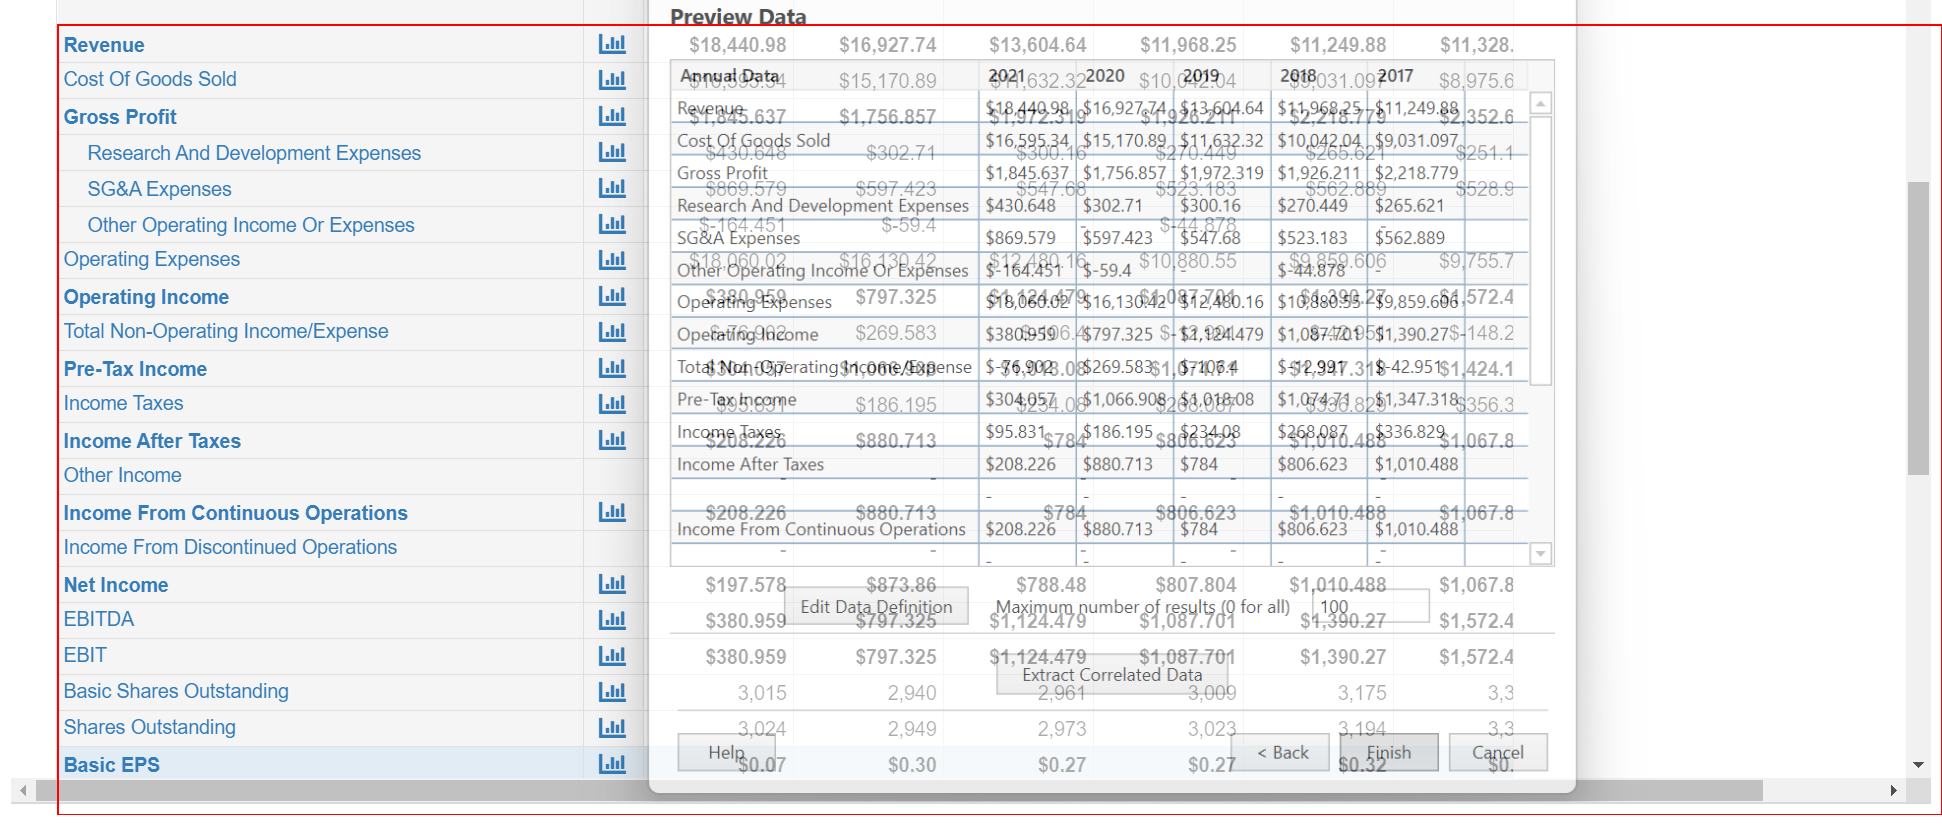
Workflow: Main

Step 1: get-text from the element 'contenttablejqxgrid'

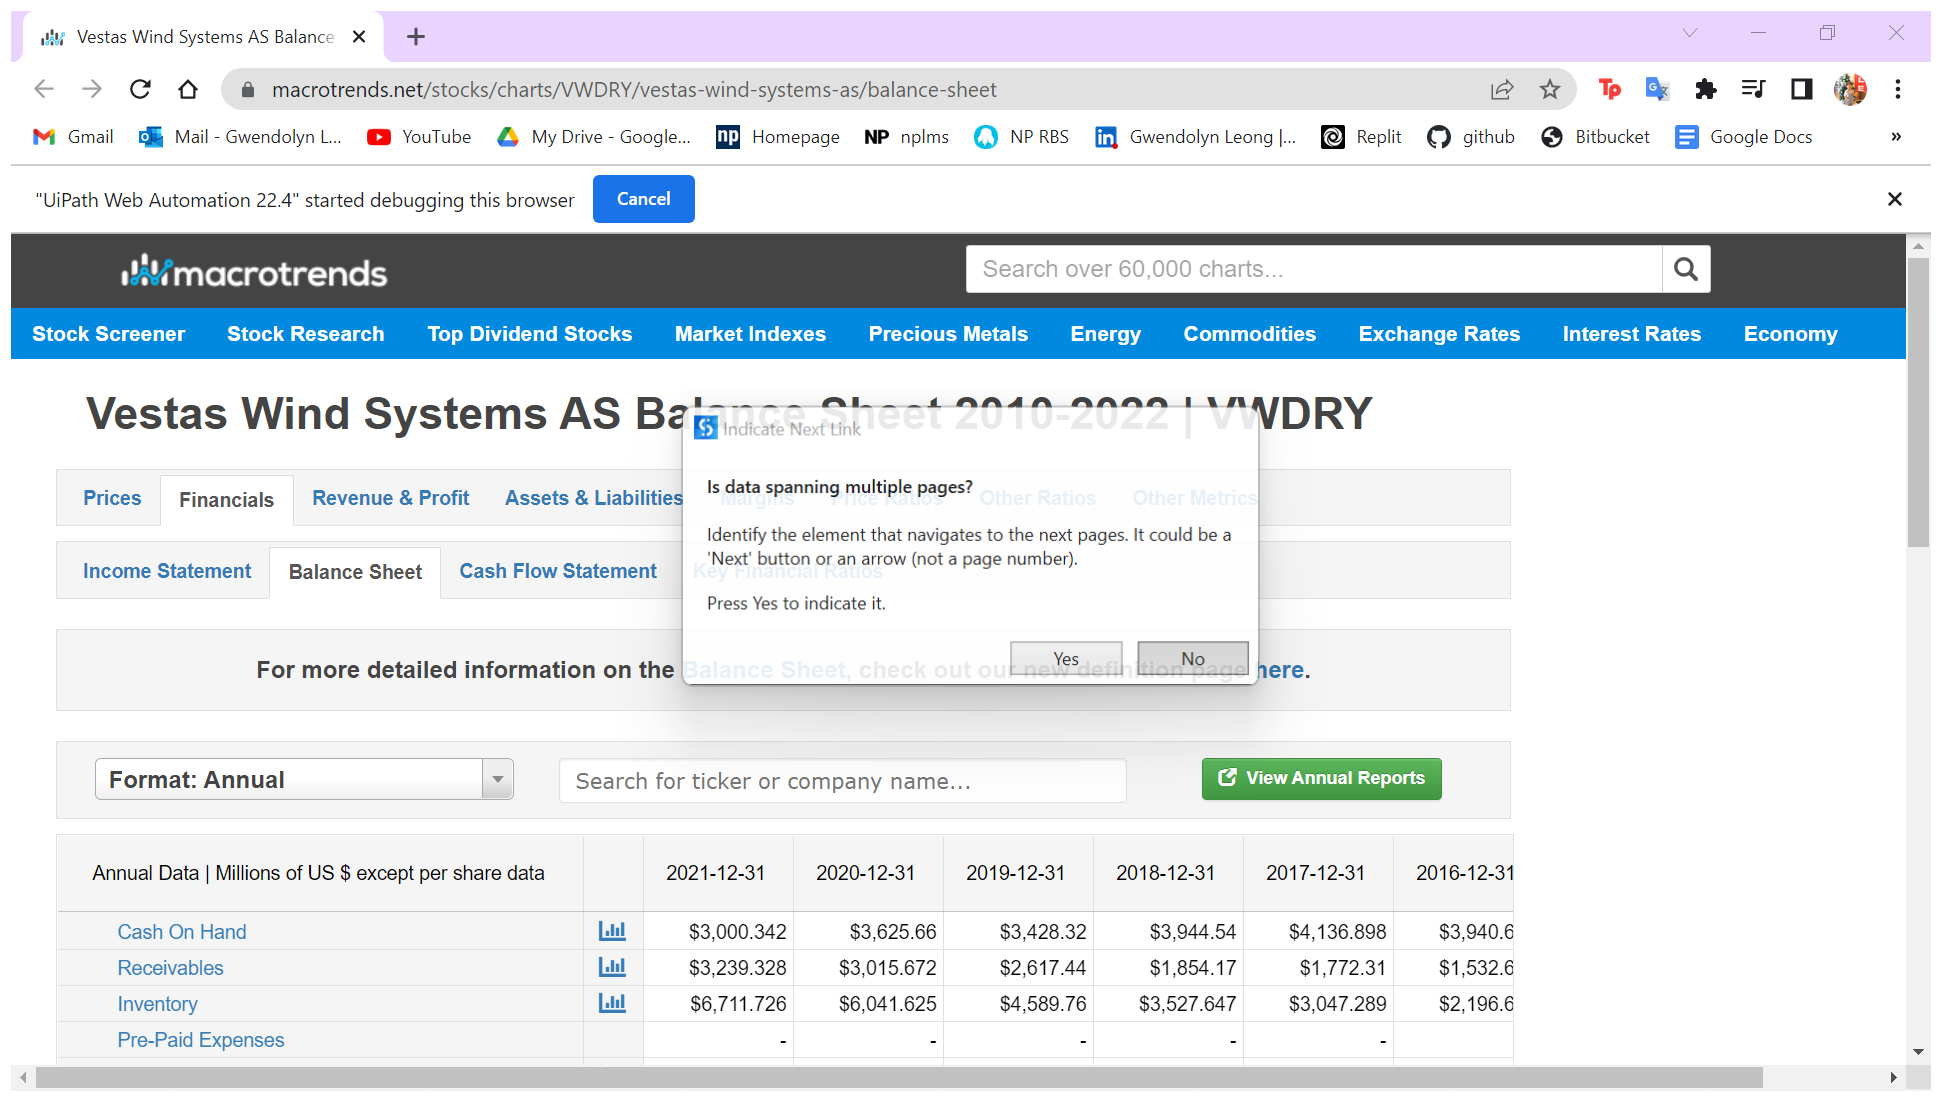
Step 2: Attach Browser 'VestasWin Page' in window 'Vestas Wind Systems AS Balance Sheet [number redacted] | VWDRY | MacroTrends' (chrome.exe)

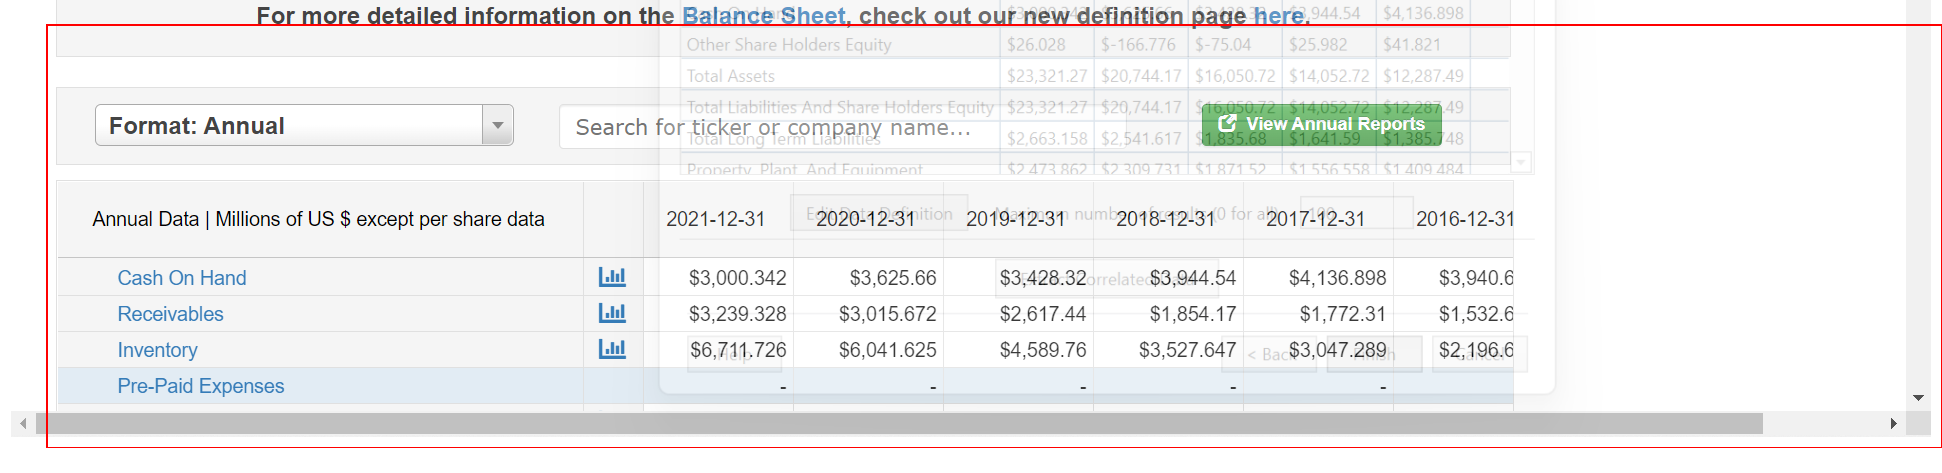
Step 3: get-text from the element 'contenttablejqxgrid'

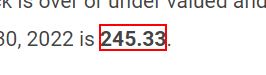
Step 4: get-text from the text

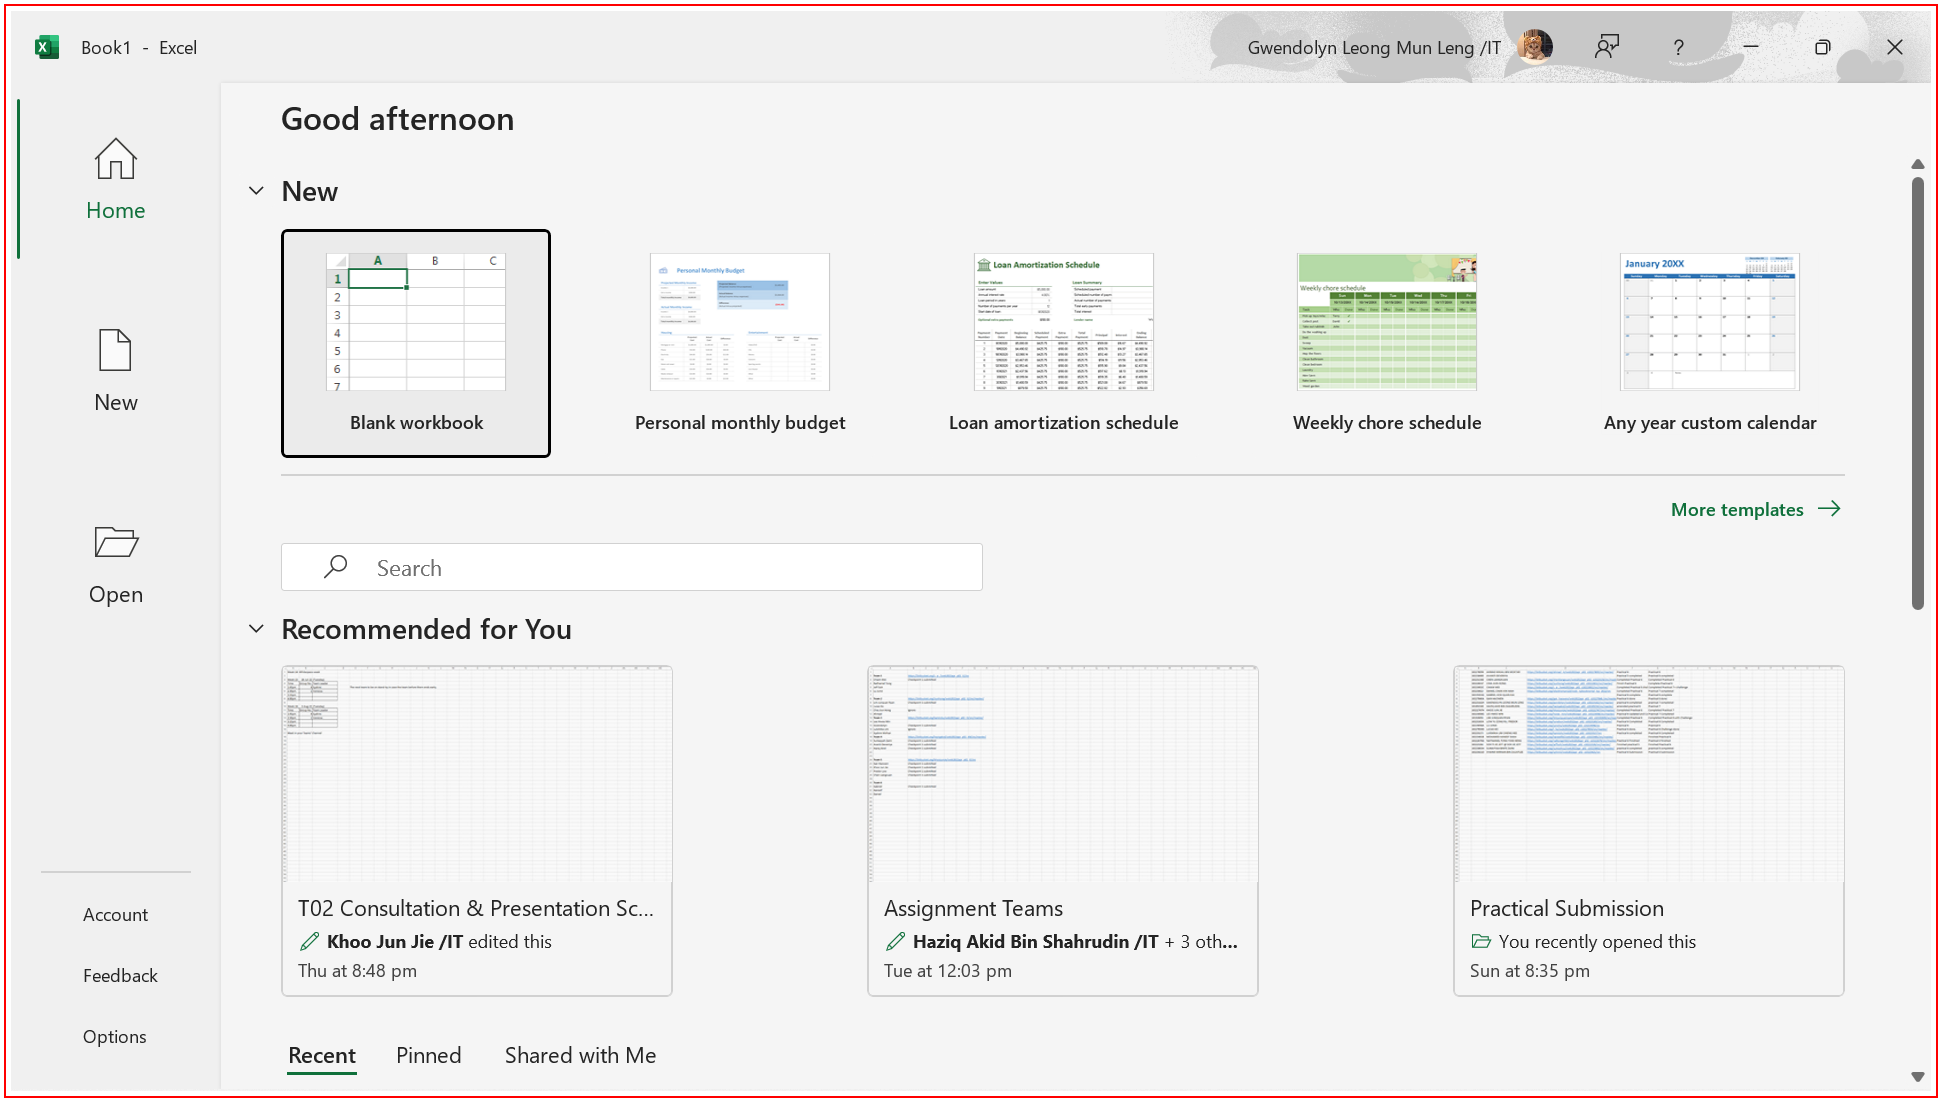
Step 5: Open 'excel.exe  Book1 - Excel' on the element in window 'Book* - Excel' (excel.exe)

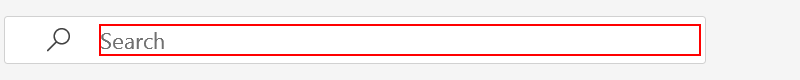
Step 6: type "Vestas financial data" into the edit 'Search'

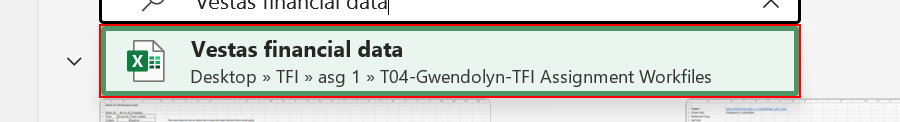
Step 7: click on the element 'Vestas financial data.xlsx'

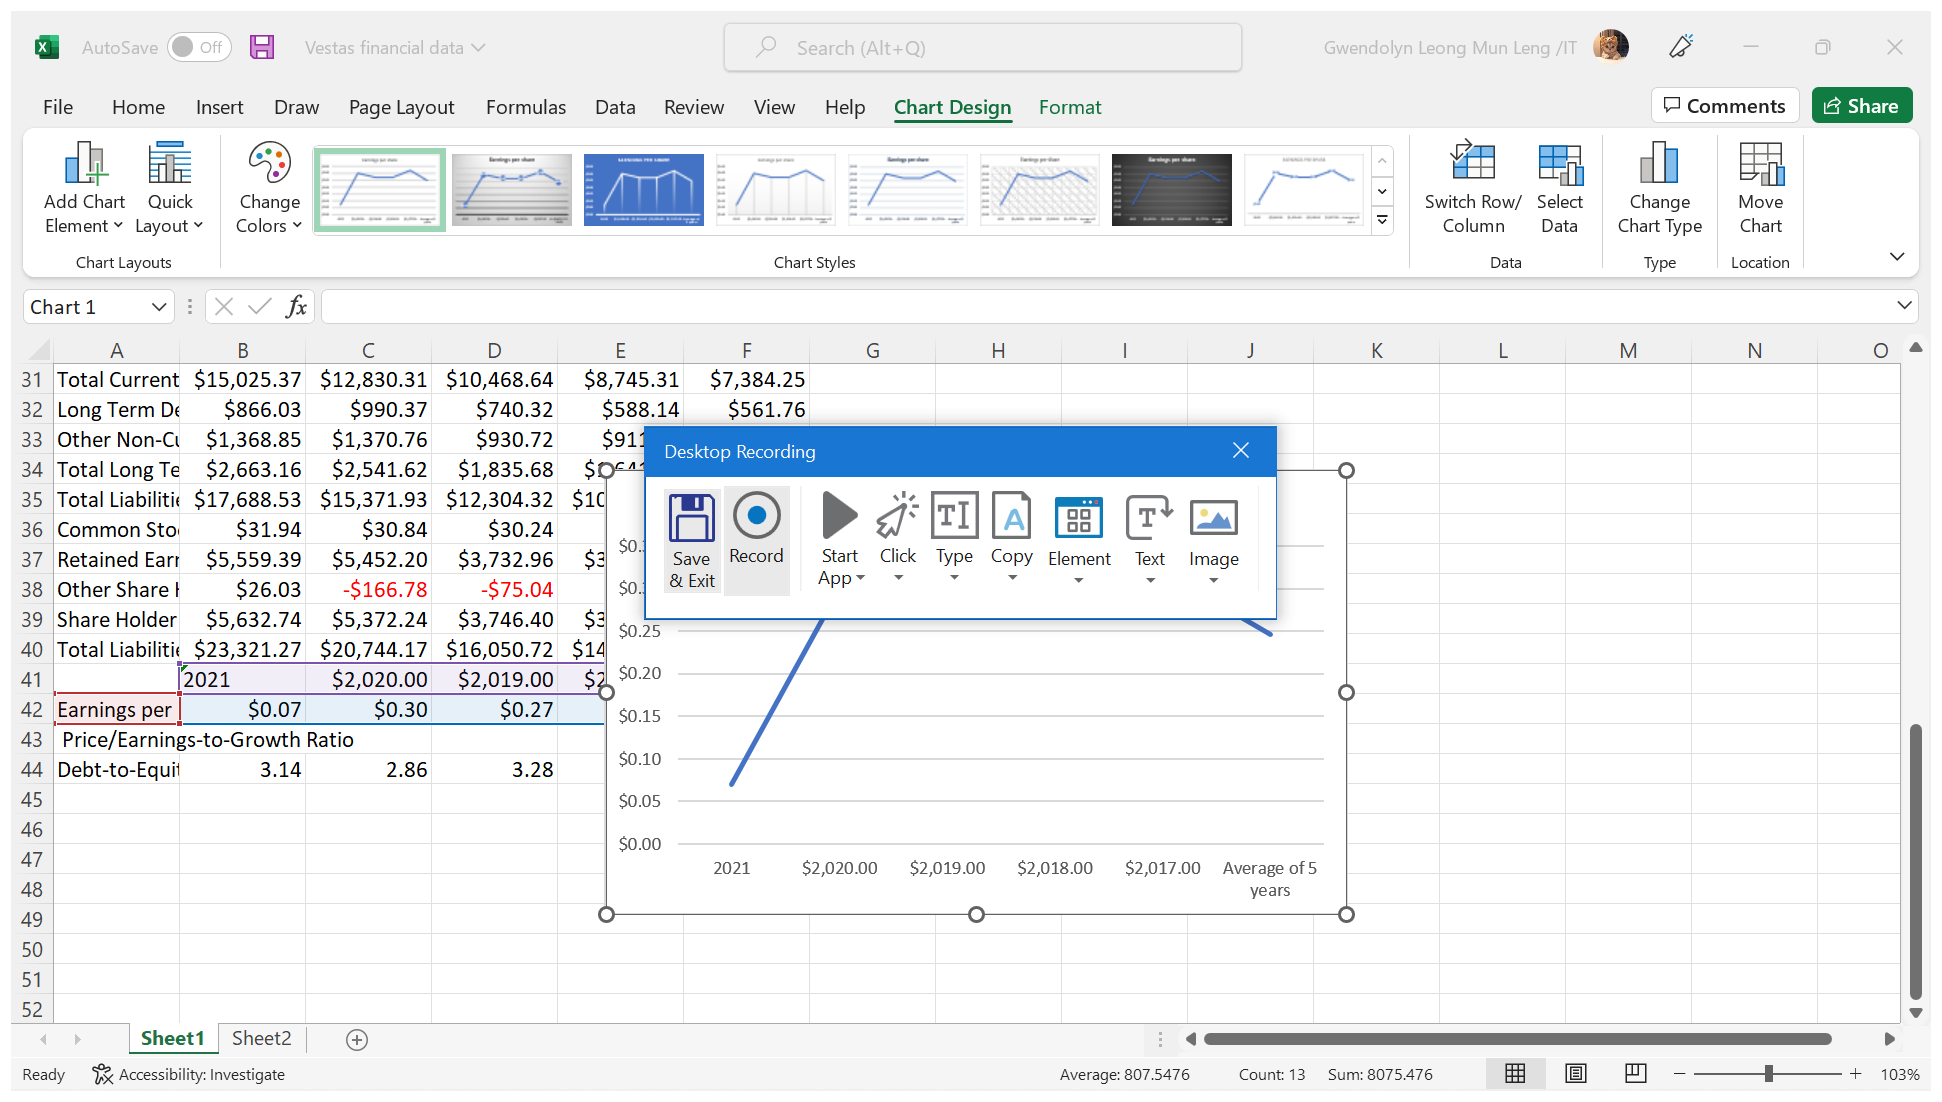
Step 8: Attach Window 'Vestasfin Xlmain' on the element in window 'Vestas financial data - Excel' (excel.exe)

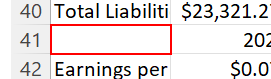
Step 9: click on the item 'A41'

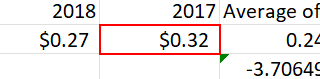
Step 10: click on the item 'F42'

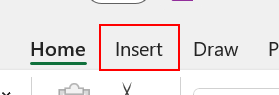
Step 11: click on the element 'Insert'

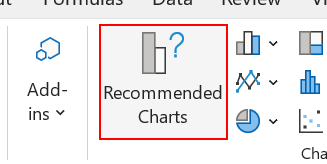
Step 12: click on the element 'Recommended Charts'

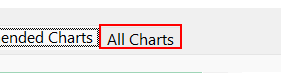
Step 13: click on the element 'All Charts'

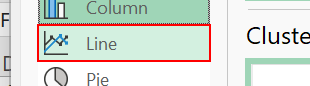
Step 14: click on the element 'Line'

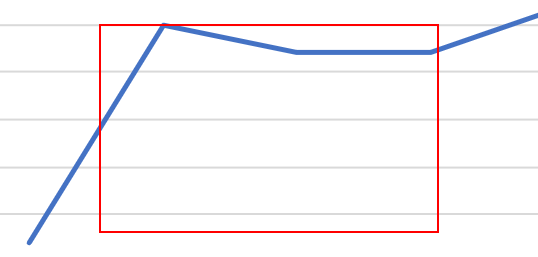
Step 15: click on the element 'Line'

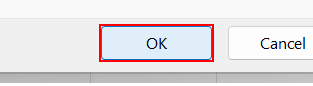
Step 16: click on the element

Step 17: click on the element 'Add Element' (excel.exe) (no picture)

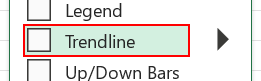
Step 18: click on the list item 'Trendline' in window 'Chart Elements' (excel.exe)

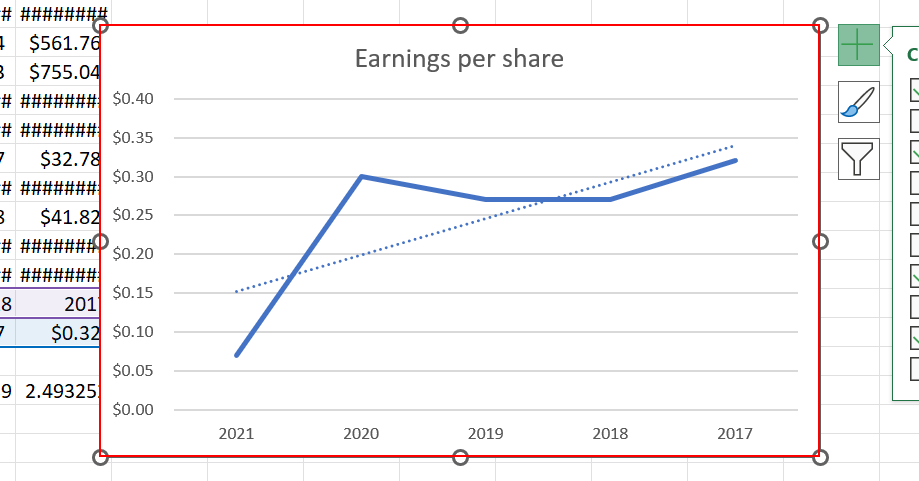
Step 19: screenshot-of of the chart: line in window 'Vestas financial data - Excel' (excel.exe)

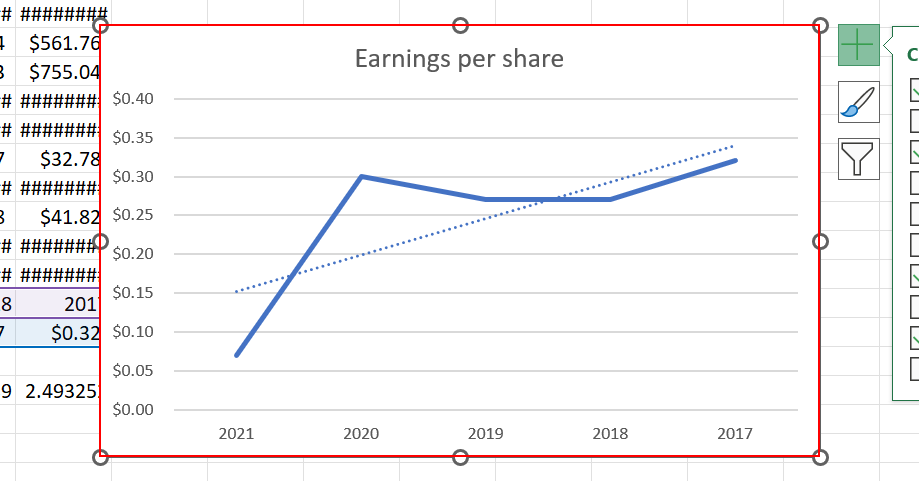
Step 20: type a value into the chart: line in window 'Vestas financial data - Excel' (excel.exe)

Step 21: Attach Window 'Vestasfin Xlmain' on the element in window 'Vestas financial data - Excel' (excel.exe) (same screen as step 8)

Step 22: click on the item 'A41' (same screen as step 9)

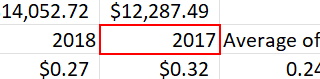
Step 23: click on the item 'F41'

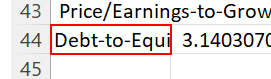
Step 24: click on the item 'A44'

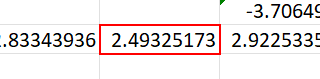
Step 25: click on the item 'F44'

Step 26: click on the element 'Insert' (same screen as step 11)

Step 27: click on the element 'Recommended Charts' (same screen as step 12)

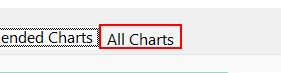
Step 28: click on the element 'All Charts'

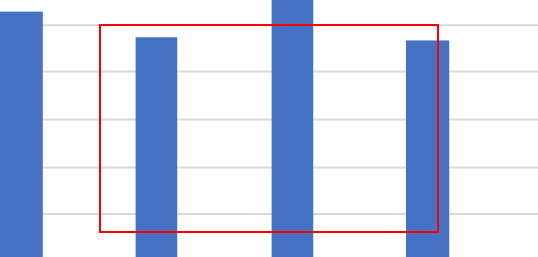
Step 29: click on the element 'Clustered Column'

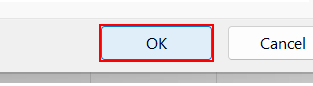
Step 30: click on the element

Step 31: click on the element 'Add Element' (excel.exe) (no picture)

Step 32: click on the list item 'Trendline' in window 'Chart Elements' (excel.exe) (same screen as step 18)

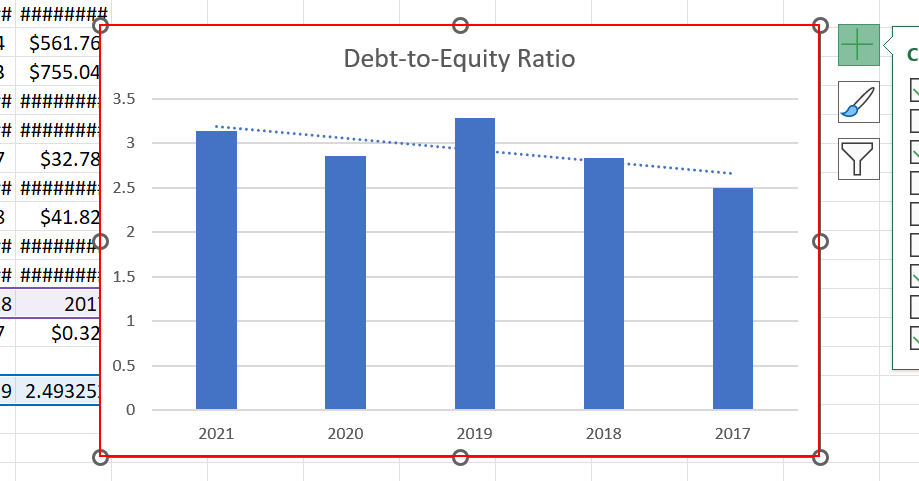
Step 33: screenshot-of of the chart: clustered column in window 'Vestas financial data - Excel' (excel.exe)

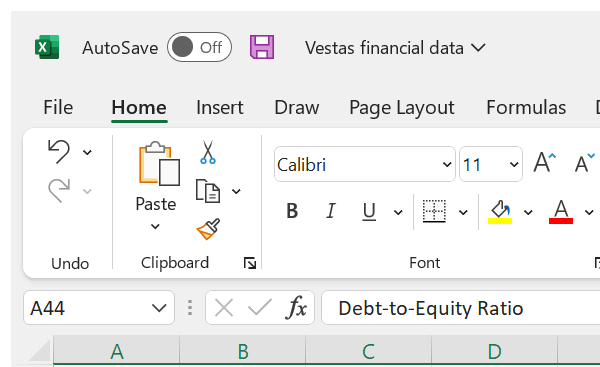
Step 34: Close Window 'excel.exe Vestas' on the element in window 'Vestas financial data - Excel' (excel.exe)

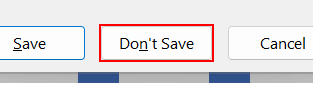
Step 35: click on the element 'Don't Save' in window 'Microsoft Excel' (excel.exe)

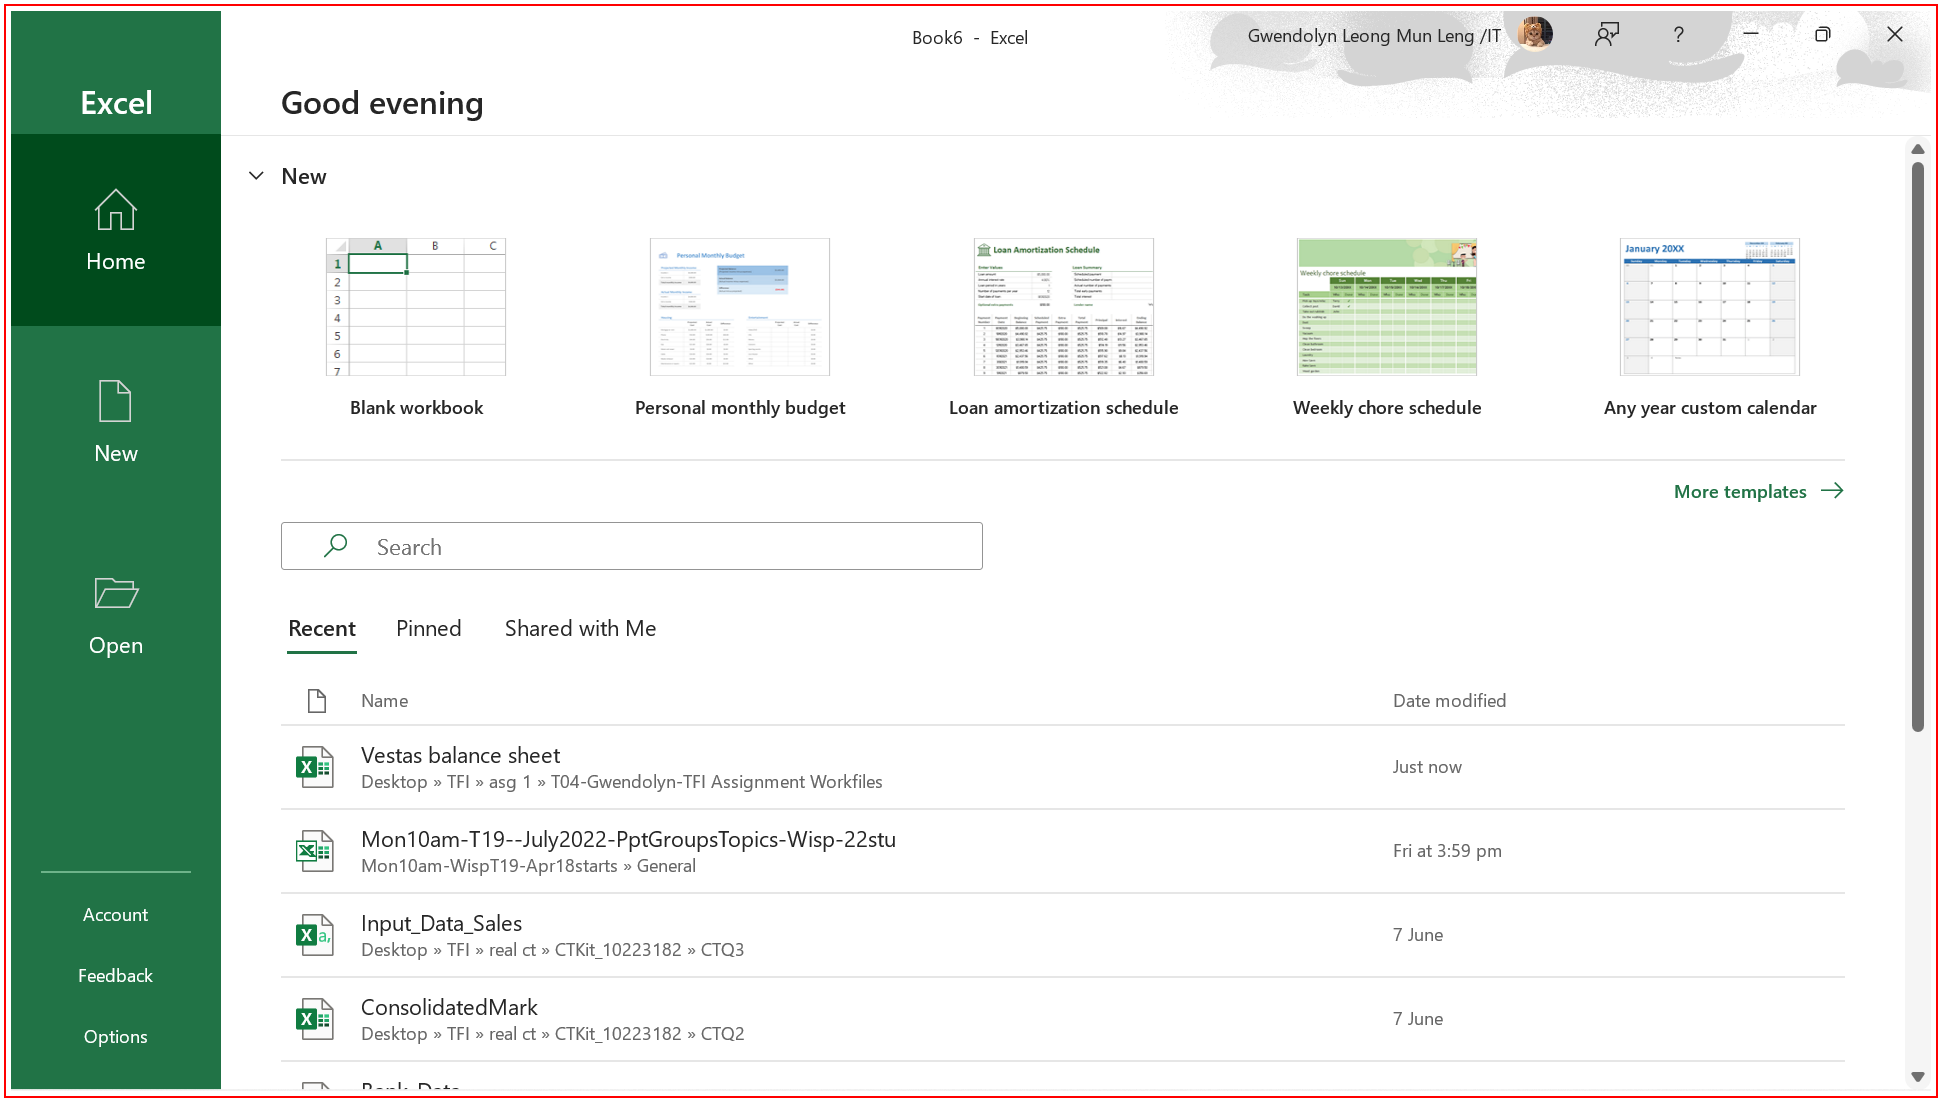
Step 36: Open 'excel.exe  Book* - Excel' on the element in window 'Book* - Excel' (excel.exe)

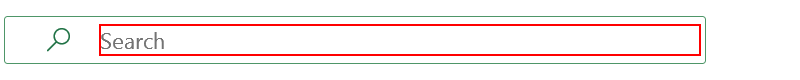
Step 37: type "Vestas financial data" into the edit 'Search'

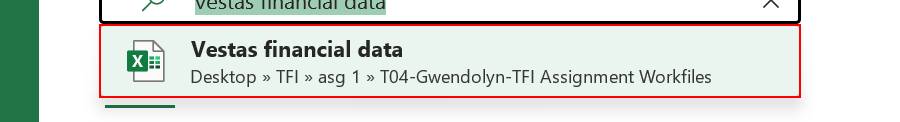
Step 38: click on the element 'Vestas financial data.xlsx' in window 'Excel' (excel.exe)

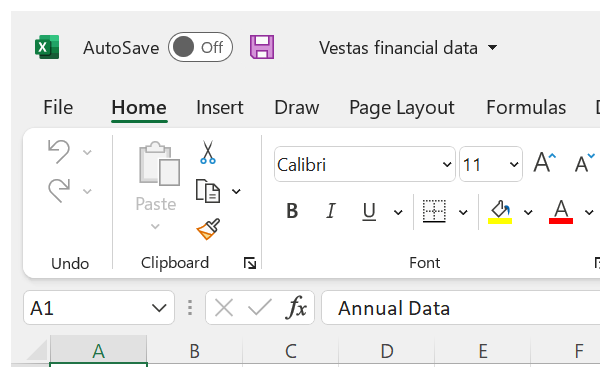
Step 39: Attach Window 'Vestasbal Xlmain' on the element in window 'Vestas financial data - Excel' (excel.exe)